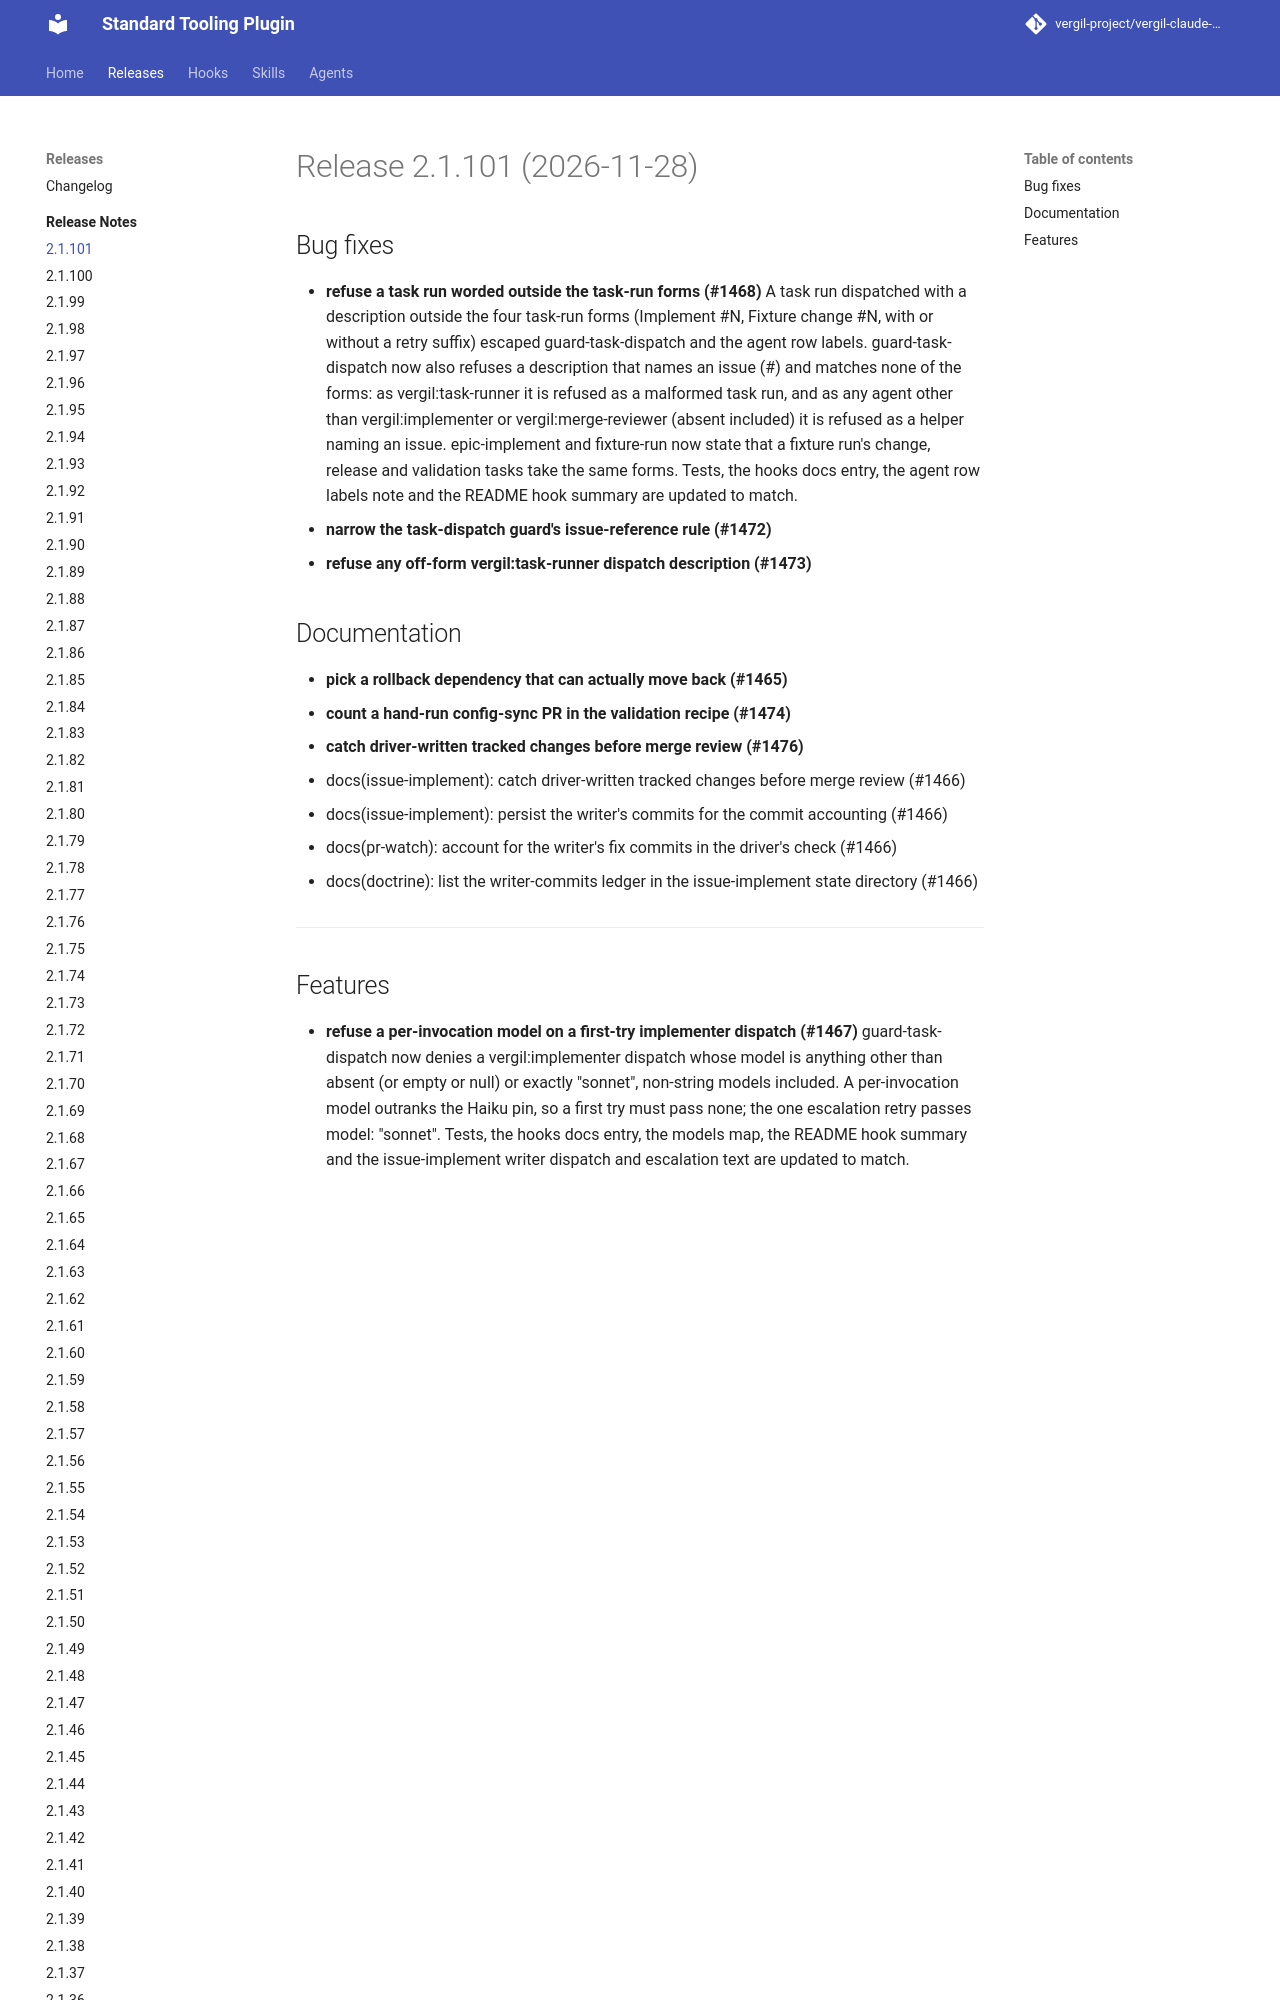

repository: vergil-project/vergil-claude-plugin · page: 2.1/releases/v2.1.101/index.html · generator: mkdocs

# Release 2.1.101 (2026-11-28)

## Bug fixes

- **refuse a task run worded outside the task-run forms (#1468)**
  A task run dispatched with a description outside the four task-run forms (Implement <repo>#N, Fixture change <repo>#N, with or without a retry suffix) escaped guard-task-dispatch and the agent row labels. guard-task-dispatch now also refuses a description that names an issue (#<digits>) and matches none of the forms: as vergil:task-runner it is refused as a malformed task run, and as any agent other than vergil:implementer or vergil:merge-reviewer (absent included) it is refused as a helper naming an issue. epic-implement and fixture-run now state that a fixture run's change, release and validation tasks take the same forms. Tests, the hooks docs entry, the agent row labels note and the README hook summary are updated to match.
- **narrow the task-dispatch guard's issue-reference rule (#1472)**
- **refuse any off-form vergil:task-runner dispatch description (#1473)**
